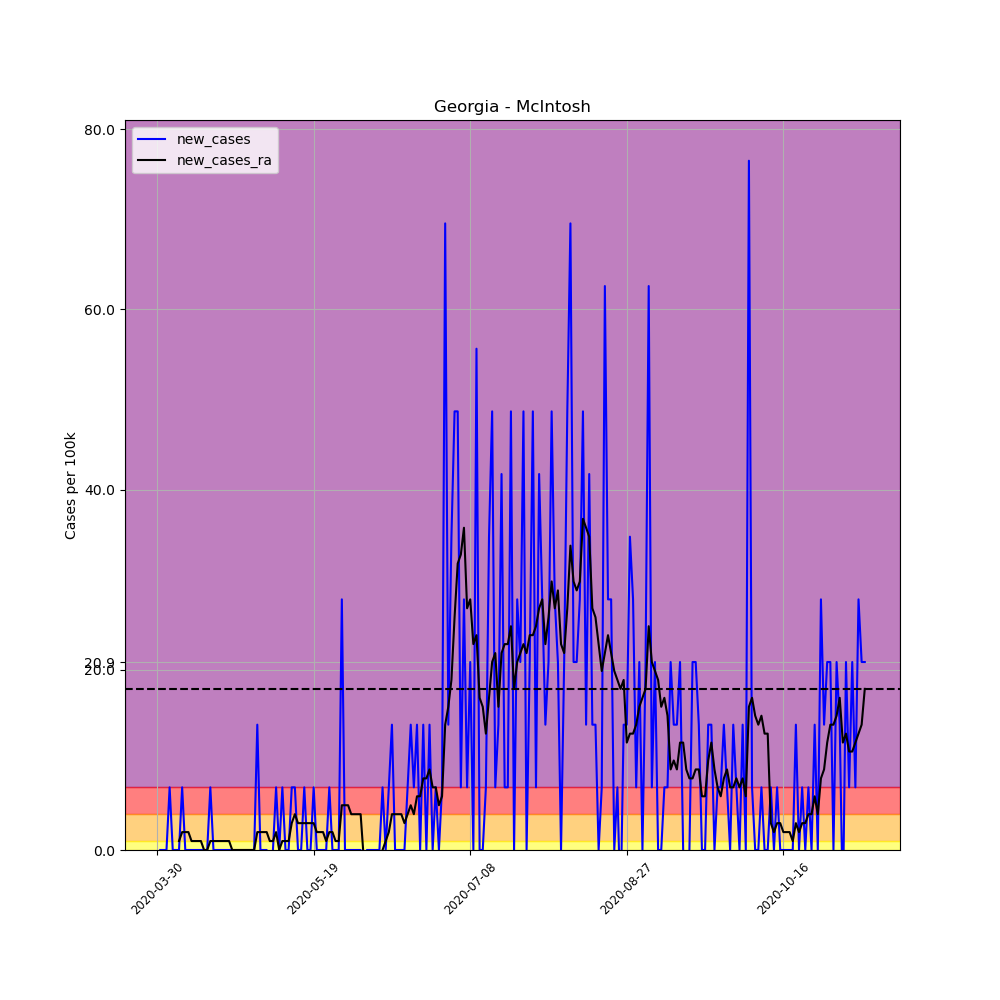

Data behind this chart, as committed beside it:
, date, county, state, fips, cases, deaths, COUNTY, STNAME, CTYNAME, POPESTIMATE2019, per_100k, per_100k_ra, new_cases, new_cases_ra
465386, 2020-03-30, McIntosh, Georgia, 13191, 1, 0, 191, Georgia, McIntosh, 14378, 6.955, , , 
465387, 2020-03-31, McIntosh, Georgia, 13191, 1, 0, 191, Georgia, McIntosh, 14378, 6.955, , 0.0, 
465388, 2020-04-01, McIntosh, Georgia, 13191, 1, 0, 191, Georgia, McIntosh, 14378, 6.955, , 0.0, 
465389, 2020-04-02, McIntosh, Georgia, 13191, 1, 0, 191, Georgia, McIntosh, 14378, 6.955, , 0.0, 
465390, 2020-04-03, McIntosh, Georgia, 13191, 2, 0, 191, Georgia, McIntosh, 14378, 13.91, , 6.955, 
465391, 2020-04-04, McIntosh, Georgia, 13191, 2, 0, 191, Georgia, McIntosh, 14378, 13.91, , 0.0, 
465392, 2020-04-05, McIntosh, Georgia, 13191, 2, 0, 191, Georgia, McIntosh, 14378, 13.91, 9.936, 0.0, 
465393, 2020-04-06, McIntosh, Georgia, 13191, 2, 0, 191, Georgia, McIntosh, 14378, 13.91, 10.93, 0.0, 0.9936
465394, 2020-04-07, McIntosh, Georgia, 13191, 3, 0, 191, Georgia, McIntosh, 14378, 20.87, 12.92, 6.955, 1.987
465395, 2020-04-08, McIntosh, Georgia, 13191, 3, 0, 191, Georgia, McIntosh, 14378, 20.87, 14.9, 0.0, 1.987
465396, 2020-04-09, McIntosh, Georgia, 13191, 3, 0, 191, Georgia, McIntosh, 14378, 20.87, 16.89, 0.0, 1.987
465397, 2020-04-10, McIntosh, Georgia, 13191, 3, 0, 191, Georgia, McIntosh, 14378, 20.87, 17.88, 0.0, 0.9936
465398, 2020-04-11, McIntosh, Georgia, 13191, 3, 0, 191, Georgia, McIntosh, 14378, 20.87, 18.88, 0.0, 0.9936
465399, 2020-04-12, McIntosh, Georgia, 13191, 3, 0, 191, Georgia, McIntosh, 14378, 20.87, 19.87, 0.0, 0.9936
465400, 2020-04-13, McIntosh, Georgia, 13191, 3, 0, 191, Georgia, McIntosh, 14378, 20.87, 20.87, 0.0, 0.9936
465401, 2020-04-14, McIntosh, Georgia, 13191, 3, 0, 191, Georgia, McIntosh, 14378, 20.87, 20.87, 0.0, 0.0
465402, 2020-04-15, McIntosh, Georgia, 13191, 3, 0, 191, Georgia, McIntosh, 14378, 20.87, 20.87, 0.0, 0.0
465403, 2020-04-16, McIntosh, Georgia, 13191, 4, 0, 191, Georgia, McIntosh, 14378, 27.82, 21.86, 6.955, 0.9936
465404, 2020-04-17, McIntosh, Georgia, 13191, 4, 0, 191, Georgia, McIntosh, 14378, 27.82, 22.85, 0.0, 0.9936
465405, 2020-04-18, McIntosh, Georgia, 13191, 4, 0, 191, Georgia, McIntosh, 14378, 27.82, 23.85, 0.0, 0.9936
465406, 2020-04-19, McIntosh, Georgia, 13191, 4, 0, 191, Georgia, McIntosh, 14378, 27.82, 24.84, 0.0, 0.9936
465407, 2020-04-20, McIntosh, Georgia, 13191, 4, 0, 191, Georgia, McIntosh, 14378, 27.82, 25.83, 0.0, 0.9936
465408, 2020-04-21, McIntosh, Georgia, 13191, 4, 0, 191, Georgia, McIntosh, 14378, 27.82, 26.83, 0.0, 0.9936
465409, 2020-04-22, McIntosh, Georgia, 13191, 4, 0, 191, Georgia, McIntosh, 14378, 27.82, 27.82, 0.0, 0.9936
465410, 2020-04-23, McIntosh, Georgia, 13191, 4, 0, 191, Georgia, McIntosh, 14378, 27.82, 27.82, 0.0, 0.0
465411, 2020-04-24, McIntosh, Georgia, 13191, 4, 0, 191, Georgia, McIntosh, 14378, 27.82, 27.82, 0.0, 0.0
465412, 2020-04-25, McIntosh, Georgia, 13191, 4, 0, 191, Georgia, McIntosh, 14378, 27.82, 27.82, 0.0, 0.0
465413, 2020-04-26, McIntosh, Georgia, 13191, 4, 0, 191, Georgia, McIntosh, 14378, 27.82, 27.82, 0.0, 0.0
465414, 2020-04-27, McIntosh, Georgia, 13191, 4, 0, 191, Georgia, McIntosh, 14378, 27.82, 27.82, 0.0, 0.0
465415, 2020-04-28, McIntosh, Georgia, 13191, 4, 0, 191, Georgia, McIntosh, 14378, 27.82, 27.82, 0.0, 0.0
465416, 2020-04-29, McIntosh, Georgia, 13191, 4, 0, 191, Georgia, McIntosh, 14378, 27.82, 27.82, 0.0, 0.0
465417, 2020-04-30, McIntosh, Georgia, 13191, 4, 0, 191, Georgia, McIntosh, 14378, 27.82, 27.82, 0.0, 0.0
465418, 2020-05-01, McIntosh, Georgia, 13191, 6, 0, 191, Georgia, McIntosh, 14378, 41.73, 29.81, 13.91, 1.987
465419, 2020-05-02, McIntosh, Georgia, 13191, 6, 0, 191, Georgia, McIntosh, 14378, 41.73, 31.79, 0.0, 1.987
465420, 2020-05-03, McIntosh, Georgia, 13191, 6, 0, 191, Georgia, McIntosh, 14378, 41.73, 33.78, 0.0, 1.987
465421, 2020-05-04, McIntosh, Georgia, 13191, 6, 0, 191, Georgia, McIntosh, 14378, 41.73, 35.77, 0.0, 1.987
465422, 2020-05-05, McIntosh, Georgia, 13191, 5, 0, 191, Georgia, McIntosh, 14378, 34.78, 36.76, -6.955, 0.9936
465423, 2020-05-06, McIntosh, Georgia, 13191, 5, 0, 191, Georgia, McIntosh, 14378, 34.78, 37.76, 0.0, 0.9936
465424, 2020-05-07, McIntosh, Georgia, 13191, 6, 0, 191, Georgia, McIntosh, 14378, 41.73, 39.74, 6.955, 1.987
465425, 2020-05-08, McIntosh, Georgia, 13191, 6, 0, 191, Georgia, McIntosh, 14378, 41.73, 39.74, 0.0, 0.0
465426, 2020-05-09, McIntosh, Georgia, 13191, 7, 0, 191, Georgia, McIntosh, 14378, 48.69, 40.74, 6.955, 0.9936
465427, 2020-05-10, McIntosh, Georgia, 13191, 7, 0, 191, Georgia, McIntosh, 14378, 48.69, 41.73, 0.0, 0.9936
465428, 2020-05-11, McIntosh, Georgia, 13191, 7, 0, 191, Georgia, McIntosh, 14378, 48.69, 42.72, 0.0, 0.9936
465429, 2020-05-12, McIntosh, Georgia, 13191, 8, 0, 191, Georgia, McIntosh, 14378, 55.64, 45.7, 6.955, 2.981
465430, 2020-05-13, McIntosh, Georgia, 13191, 9, 0, 191, Georgia, McIntosh, 14378, 62.6, 49.68, 6.955, 3.974
465431, 2020-05-14, McIntosh, Georgia, 13191, 9, 0, 191, Georgia, McIntosh, 14378, 62.6, 52.66, 0.0, 2.981
465432, 2020-05-15, McIntosh, Georgia, 13191, 9, 0, 191, Georgia, McIntosh, 14378, 62.6, 55.64, 0.0, 2.981
465433, 2020-05-16, McIntosh, Georgia, 13191, 10, 0, 191, Georgia, McIntosh, 14378, 69.55, 58.62, 6.955, 2.981
465434, 2020-05-17, McIntosh, Georgia, 13191, 10, 0, 191, Georgia, McIntosh, 14378, 69.55, 61.6, 0.0, 2.981
465435, 2020-05-18, McIntosh, Georgia, 13191, 10, 0, 191, Georgia, McIntosh, 14378, 69.55, 64.58, 0.0, 2.981
465436, 2020-05-19, McIntosh, Georgia, 13191, 11, 0, 191, Georgia, McIntosh, 14378, 76.51, 67.56, 6.955, 2.981
465437, 2020-05-20, McIntosh, Georgia, 13191, 11, 0, 191, Georgia, McIntosh, 14378, 76.51, 69.55, 0.0, 1.987
465438, 2020-05-21, McIntosh, Georgia, 13191, 11, 0, 191, Georgia, McIntosh, 14378, 76.51, 71.54, 0.0, 1.987
465439, 2020-05-22, McIntosh, Georgia, 13191, 11, 0, 191, Georgia, McIntosh, 14378, 76.51, 73.53, 0.0, 1.987
465440, 2020-05-23, McIntosh, Georgia, 13191, 11, 0, 191, Georgia, McIntosh, 14378, 76.51, 74.52, 0.0, 0.9936
465441, 2020-05-24, McIntosh, Georgia, 13191, 12, 0, 191, Georgia, McIntosh, 14378, 83.46, 76.51, 6.955, 1.987
465442, 2020-05-25, McIntosh, Georgia, 13191, 12, 0, 191, Georgia, McIntosh, 14378, 83.46, 78.49, 0.0, 1.987
465443, 2020-05-26, McIntosh, Georgia, 13191, 12, 0, 191, Georgia, McIntosh, 14378, 83.46, 79.49, 0.0, 0.9936
465444, 2020-05-27, McIntosh, Georgia, 13191, 12, 0, 191, Georgia, McIntosh, 14378, 83.46, 80.48, 0.0, 0.9936
465445, 2020-05-28, McIntosh, Georgia, 13191, 16, 0, 191, Georgia, McIntosh, 14378, 111.3, 85.45, 27.82, 4.968
... 167 more rows
